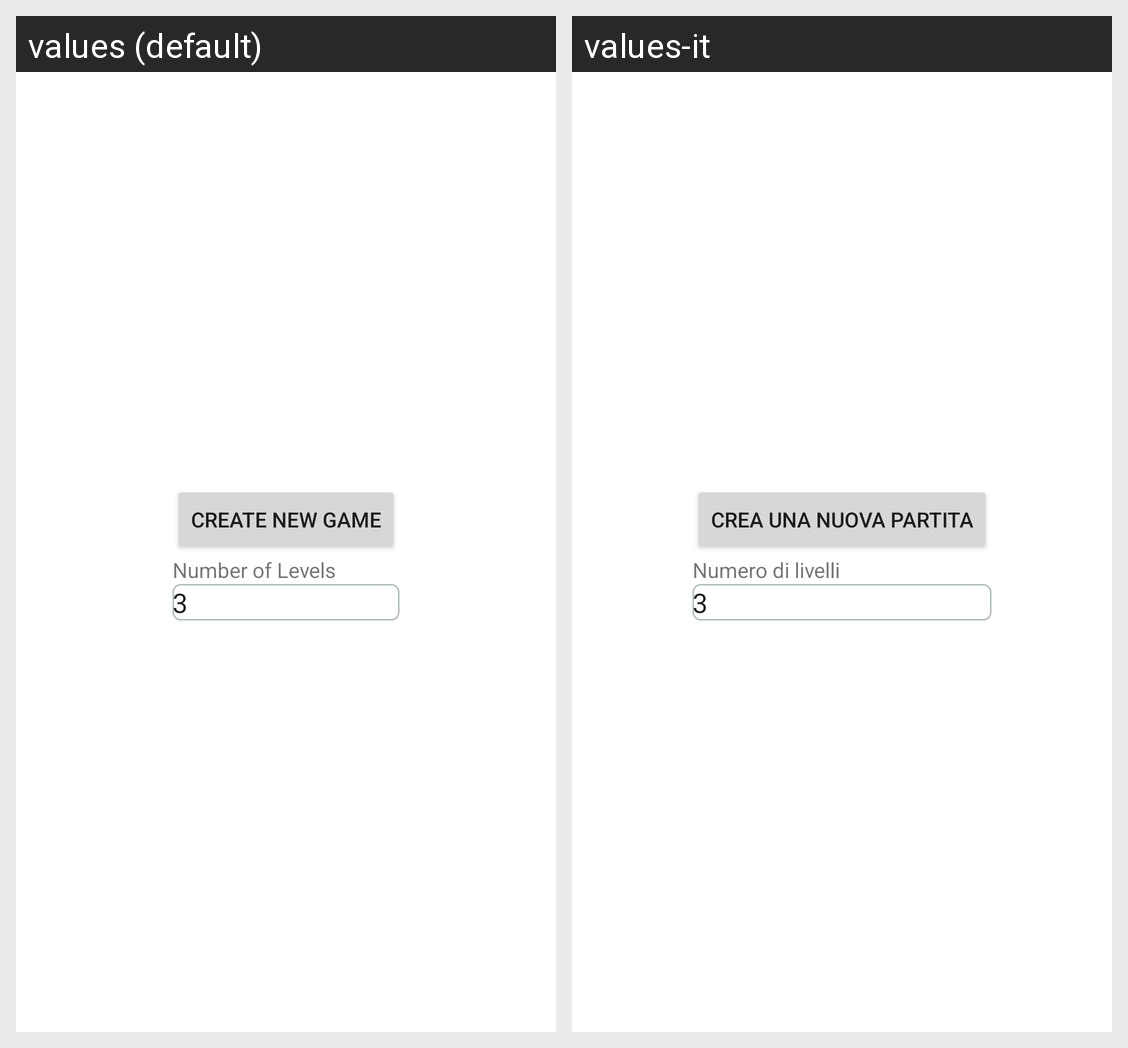

Strings drawn on this Android screen and how each of the app's shown locales translates them:
Android screen res/layout/fragment_new_game_create.xml rendered under 2 locales, left to right: values (default), values-it. Device: Nexus 5 (rendered at 1080×1920; each locale shown at half size, 540×960, under a caption strip naming it); theme Theme.MapsProject.
Strings drawn on this screen, with the default value and each locale's value (text and hints the layout hard-codes, and strings that could not be matched under every locale, appear in the picture but are not listed):

create_new_game
  values: Create New Game
  values-it: Crea una nuova Partita

number_of_levels
  values: Number of Levels
  values-it: Numero di livelli

_3
  values: 3
  values-it: 3
